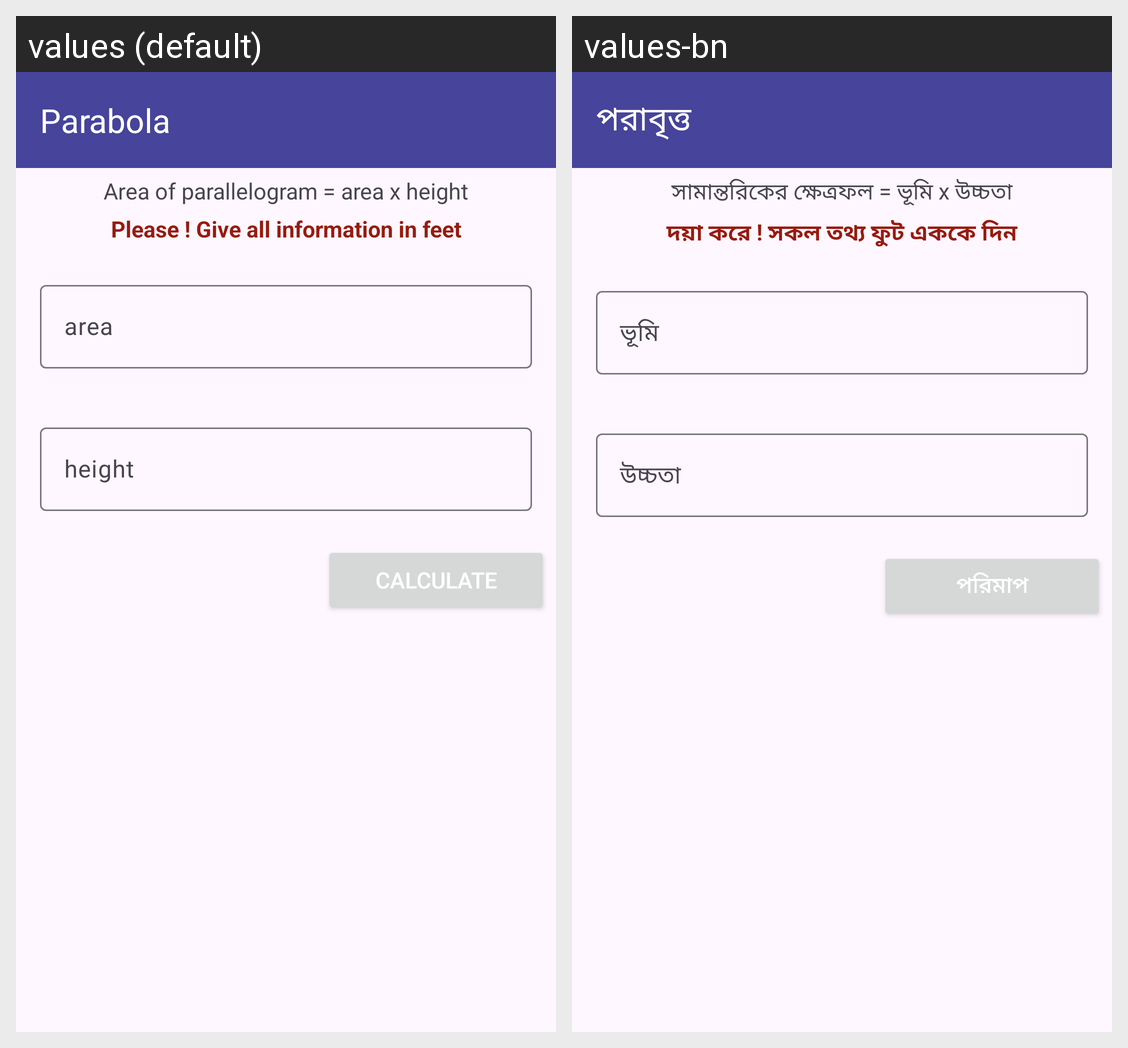

This grid shows one Android layout under two languages. Give, for every string resource on the screen, its name, the default text and each shown locale's text.
Android screen res/layout/activity_parabola.xml rendered under 2 locales, left to right: values (default), values-bn. Device: Nexus 5 (rendered at 1080×1920; each locale shown at half size, 540×960, under a caption strip naming it); theme Theme.SotMAsia2024.
Strings drawn on this screen, with the default value and each locale's value (text and hints the layout hard-codes, and strings that could not be matched under every locale, appear in the picture but are not listed):

parabola
  values: Parabola
  values-bn: পরাবৃত্ত

parellelogram_Input
  values: Area of parallelogram = area x height
  values-bn: সামান্তরিকের ক্ষেত্রফল = ভূমি x উচ্চতা

instraction
  values: Please ! Give all information in feet
  values-bn: দয়া করে ! সকল তথ্য ফুট এককে দিন

parellelogram_land
  values: area
  values-bn: ভূমি

parellelogram_hight
  values: height
  values-bn: উচ্চতা

calculate
  values: Calculate
  values-bn: পরিমাপ
